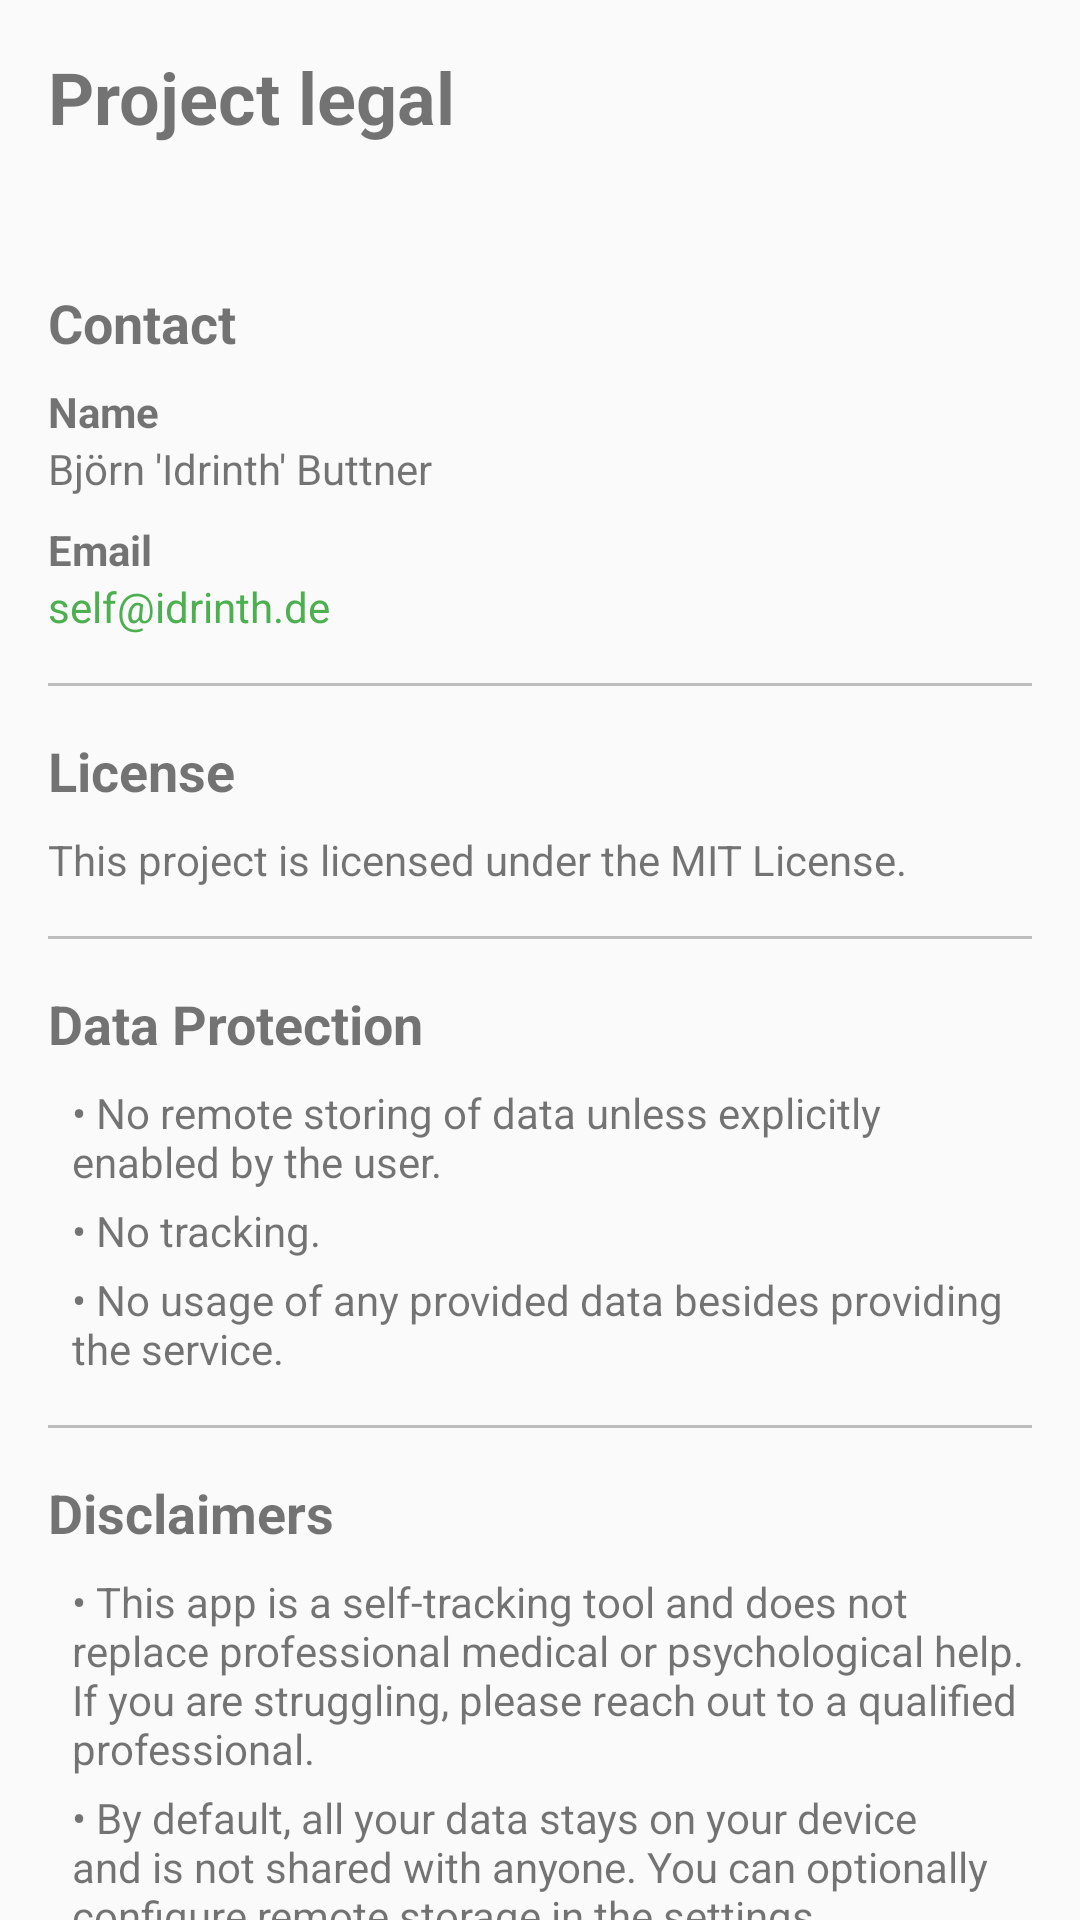

Here is an Android app screen rendered from its layout file. Give the layout XML and the strings, colors and styles it references.
<!-- AndroidManifest.xml: application theme Theme.HabitEvaluator -->
<!-- res/layout/fragment_imprint.xml -->
<?xml version="1.0" encoding="utf-8"?>
<androidx.core.widget.NestedScrollView xmlns:android="http://schemas.android.com/apk/res/android"
    android:layout_width="match_parent"
    android:layout_height="match_parent">

    <LinearLayout
        android:layout_width="match_parent"
        android:layout_height="wrap_content"
        android:orientation="vertical"
        android:padding="16dp">

        <TextView
            android:layout_width="wrap_content"
            android:layout_height="wrap_content"
            android:text="@string/imprint_title"
            android:textSize="24sp"
            android:textStyle="bold" />

        <TextView
            android:id="@+id/versionLabel"
            android:layout_width="wrap_content"
            android:layout_height="wrap_content"
            android:layout_marginTop="4dp"
            android:textSize="14sp"
            android:textColor="@android:color/darker_gray" />

        <TextView
            android:layout_width="wrap_content"
            android:layout_height="wrap_content"
            android:layout_marginTop="24dp"
            android:text="@string/imprint_contact"
            android:textSize="18sp"
            android:textStyle="bold" />

        <TextView
            android:layout_width="wrap_content"
            android:layout_height="wrap_content"
            android:layout_marginTop="8dp"
            android:text="@string/imprint_name_label"
            android:textSize="14sp"
            android:textStyle="bold" />

        <TextView
            android:layout_width="wrap_content"
            android:layout_height="wrap_content"
            android:text="@string/imprint_name_value"
            android:textSize="14sp" />

        <TextView
            android:layout_width="wrap_content"
            android:layout_height="wrap_content"
            android:layout_marginTop="8dp"
            android:text="@string/imprint_email_label"
            android:textSize="14sp"
            android:textStyle="bold" />

        <TextView
            android:id="@+id/emailLink"
            android:layout_width="wrap_content"
            android:layout_height="wrap_content"
            android:text="@string/imprint_email_value"
            android:textSize="14sp"
            android:textColor="@color/primary"
            android:clickable="true"
            android:focusable="true" />

        <View
            android:layout_width="match_parent"
            android:layout_height="1dp"
            android:layout_marginTop="16dp"
            android:background="@color/divider" />

        <TextView
            android:layout_width="wrap_content"
            android:layout_height="wrap_content"
            android:layout_marginTop="16dp"
            android:text="@string/imprint_license"
            android:textSize="18sp"
            android:textStyle="bold" />

        <TextView
            android:layout_width="wrap_content"
            android:layout_height="wrap_content"
            android:layout_marginTop="8dp"
            android:text="@string/imprint_license_text"
            android:textSize="14sp" />

        <View
            android:layout_width="match_parent"
            android:layout_height="1dp"
            android:layout_marginTop="16dp"
            android:background="@color/divider" />

        <TextView
            android:layout_width="wrap_content"
            android:layout_height="wrap_content"
            android:layout_marginTop="16dp"
            android:text="@string/imprint_data_protection"
            android:textSize="18sp"
            android:textStyle="bold" />

        <TextView
            android:layout_width="wrap_content"
            android:layout_height="wrap_content"
            android:layout_marginTop="8dp"
            android:text="@string/imprint_no_remote_storage"
            android:textSize="14sp"
            android:paddingStart="8dp" />

        <TextView
            android:layout_width="wrap_content"
            android:layout_height="wrap_content"
            android:layout_marginTop="4dp"
            android:text="@string/imprint_no_tracking"
            android:textSize="14sp"
            android:paddingStart="8dp" />

        <TextView
            android:layout_width="wrap_content"
            android:layout_height="wrap_content"
            android:layout_marginTop="4dp"
            android:text="@string/imprint_no_data_usage"
            android:textSize="14sp"
            android:paddingStart="8dp" />

        <View
            android:layout_width="match_parent"
            android:layout_height="1dp"
            android:layout_marginTop="16dp"
            android:background="@color/divider" />

        <TextView
            android:layout_width="wrap_content"
            android:layout_height="wrap_content"
            android:layout_marginTop="16dp"
            android:text="@string/imprint_disclaimers"
            android:textSize="18sp"
            android:textStyle="bold" />

        <TextView
            android:layout_width="wrap_content"
            android:layout_height="wrap_content"
            android:layout_marginTop="8dp"
            android:text="@string/imprint_not_professional_help"
            android:textSize="14sp"
            android:paddingStart="8dp" />

        <TextView
            android:layout_width="wrap_content"
            android:layout_height="wrap_content"
            android:layout_marginTop="4dp"
            android:text="@string/imprint_no_data_sharing"
            android:textSize="14sp"
            android:paddingStart="8dp" />

        <TextView
            android:layout_width="wrap_content"
            android:layout_height="wrap_content"
            android:layout_marginTop="4dp"
            android:text="@string/imprint_variant_disclaimer"
            android:textSize="14sp"
            android:paddingStart="8dp" />

        <View
            android:layout_width="match_parent"
            android:layout_height="1dp"
            android:layout_marginTop="16dp"
            android:background="@color/divider" />

        <TextView
            android:layout_width="wrap_content"
            android:layout_height="wrap_content"
            android:layout_marginTop="16dp"
            android:text="@string/imprint_libraries"
            android:textSize="18sp"
            android:textStyle="bold" />

        <TextView
            android:layout_width="wrap_content"
            android:layout_height="wrap_content"
            android:layout_marginTop="8dp"
            android:text="@string/imprint_lib_gson"
            android:textSize="14sp"
            android:paddingStart="8dp" />

        <TextView
            android:layout_width="wrap_content"
            android:layout_height="wrap_content"
            android:layout_marginTop="4dp"
            android:text="@string/imprint_lib_slf4j"
            android:textSize="14sp"
            android:paddingStart="8dp" />

        <TextView
            android:layout_width="wrap_content"
            android:layout_height="wrap_content"
            android:layout_marginTop="4dp"
            android:text="@string/imprint_lib_snakeyaml"
            android:textSize="14sp"
            android:paddingStart="8dp" />

        <TextView
            android:layout_width="wrap_content"
            android:layout_height="wrap_content"
            android:layout_marginTop="4dp"
            android:text="@string/imprint_lib_jakarta"
            android:textSize="14sp"
            android:paddingStart="8dp" />

        <TextView
            android:layout_width="wrap_content"
            android:layout_height="wrap_content"
            android:layout_marginTop="4dp"
            android:text="@string/imprint_lib_jackson"
            android:textSize="14sp"
            android:paddingStart="8dp" />

        <TextView
            android:layout_width="wrap_content"
            android:layout_height="wrap_content"
            android:layout_marginTop="4dp"
            android:text="@string/imprint_lib_slf4j_nop"
            android:textSize="14sp"
            android:paddingStart="8dp" />

        <TextView
            android:layout_width="wrap_content"
            android:layout_height="wrap_content"
            android:layout_marginTop="4dp"
            android:text="@string/imprint_lib_appcompat"
            android:textSize="14sp"
            android:paddingStart="8dp" />

        <TextView
            android:layout_width="wrap_content"
            android:layout_height="wrap_content"
            android:layout_marginTop="4dp"
            android:text="@string/imprint_lib_material"
            android:textSize="14sp"
            android:paddingStart="8dp" />

        <TextView
            android:layout_width="wrap_content"
            android:layout_height="wrap_content"
            android:layout_marginTop="4dp"
            android:text="@string/imprint_lib_constraintlayout"
            android:textSize="14sp"
            android:paddingStart="8dp" />

        <TextView
            android:layout_width="wrap_content"
            android:layout_height="wrap_content"
            android:layout_marginTop="4dp"
            android:text="@string/imprint_lib_recyclerview"
            android:textSize="14sp"
            android:paddingStart="8dp" />

        <TextView
            android:layout_width="wrap_content"
            android:layout_height="wrap_content"
            android:layout_marginTop="4dp"
            android:text="@string/imprint_lib_cardview"
            android:textSize="14sp"
            android:paddingStart="8dp" />

        <TextView
            android:layout_width="wrap_content"
            android:layout_height="wrap_content"
            android:layout_marginTop="4dp"
            android:text="@string/imprint_lib_viewpager2"
            android:textSize="14sp"
            android:paddingStart="8dp" />

        <TextView
            android:layout_width="wrap_content"
            android:layout_height="wrap_content"
            android:layout_marginTop="4dp"
            android:text="@string/imprint_lib_lifecycle_viewmodel"
            android:textSize="14sp"
            android:paddingStart="8dp" />

        <TextView
            android:layout_width="wrap_content"
            android:layout_height="wrap_content"
            android:layout_marginTop="4dp"
            android:text="@string/imprint_lib_lifecycle_livedata"
            android:textSize="14sp"
            android:paddingStart="8dp" />

    </LinearLayout>
</androidx.core.widget.NestedScrollView>
<!-- resources referenced by this layout -->
<resources>
  <color name="divider">#BDBDBD</color>
  <color name="primary">#4CAF50</color>
  <string name="imprint_contact">Contact</string>
  <string name="imprint_data_protection">Data Protection</string>
  <string name="imprint_disclaimers">Disclaimers</string>
  <string name="imprint_email_label">Email</string>
  <string name="imprint_email_value" translatable="false">self@idrinth.de</string>
  <string name="imprint_lib_appcompat" translatable="false">\u2022 AndroidX AppCompat 1.7.1 - Apache-2.0</string>
  <string name="imprint_lib_gson" translatable="false">\u2022 GSON 2.10.1 - Apache-2.0</string>
  <string name="imprint_lib_jackson" translatable="false">\u2022 Jackson Annotations 2.21 - Apache-2.0</string>
  <string name="imprint_lib_jakarta" translatable="false">\u2022 Jakarta Persistence API 3.1.0 - EPL-2.0</string>
  <string name="imprint_lib_lifecycle_viewmodel" translatable="false">\u2022 AndroidX Lifecycle ViewModel Compose 2.10.0 - Apache-2.0</string>
  <string name="imprint_lib_material" translatable="false">\u2022 Material Components 1.11.0 - Apache-2.0</string>
  <string name="imprint_lib_slf4j" translatable="false">\u2022 SLF4J 2.0.11 - MIT</string>
  <string name="imprint_lib_slf4j_nop" translatable="false">\u2022 SLF4J NOP 2.0.17 - MIT</string>
  <string name="imprint_lib_snakeyaml" translatable="false">\u2022 SnakeYAML 2.5 - Apache-2.0</string>
  <string name="imprint_libraries">Third-Party Libraries</string>
  <string name="imprint_license">License</string>
  <string name="imprint_license_text">This project is licensed under the MIT License.</string>
  <string name="imprint_name_label">Name</string>
  <string name="imprint_name_value" translatable="false">Björn \'Idrinth\' Buttner</string>
  <string name="imprint_no_data_sharing">\u2022 By default, all your data stays on your device and is not shared with anyone. You can optionally configure remote storage in the settings.</string>
  <string name="imprint_no_data_usage">\u2022 No usage of any provided data besides providing the service.</string>
  <string name="imprint_no_remote_storage">\u2022 No remote storing of data unless explicitly enabled by the user.</string>
  <string name="imprint_no_tracking">\u2022 No tracking.</string>
  <string name="imprint_not_professional_help">\u2022 This app is a self-tracking tool and does not replace professional medical or psychological help. If you are struggling, please reach out to a qualified professional.</string>
  <string name="imprint_title">Project legal</string>
  <string name="imprint_variant_disclaimer">\u2022 The authors of this project are not responsible for modifications made by third-party variants or the actions of webservice hosters.</string>
  <style name="Theme.HabitEvaluator" parent="Theme.MaterialComponents.DayNight.DarkActionBar">
          <item name="colorPrimary">@color/primary</item>
          <item name="colorPrimaryDark">@color/primary_dark</item>
          <item name="colorAccent">@color/accent</item>
          <item name="android:windowBackground">@color/background</item>
      </style>
  <color name="primary_dark">#388E3C</color>
  <color name="accent">#FFC107</color>
  <color name="background">#FAFAFA</color>
</resources>
